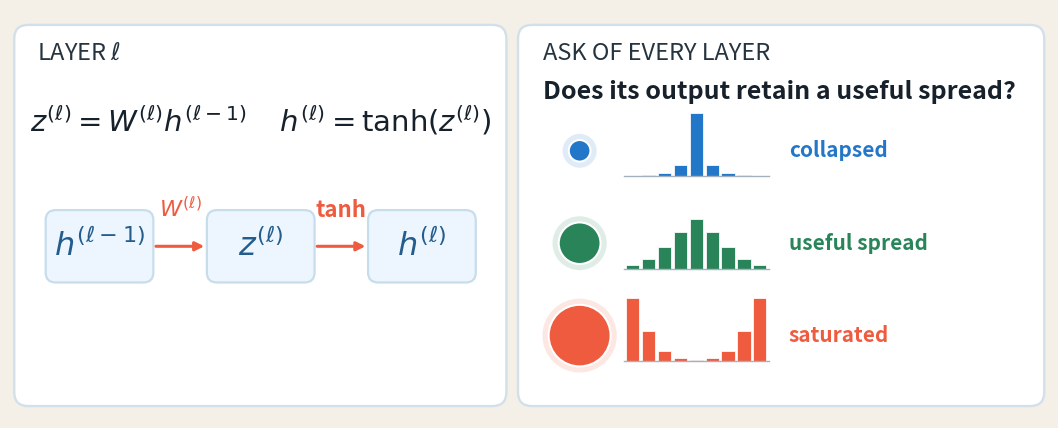

The matplotlib source for this figure: (Note: this script raises an exception after producing the figure.)
"""Draw slide 5 as one stable, self-contained figure."""
from pathlib import Path

import matplotlib.pyplot as plt
from matplotlib.patches import Circle, FancyArrowPatch, FancyBboxPatch, Rectangle


fig, ax = plt.subplots(figsize=(13.4, 5.3))
ax.set_xlim(0, 13.4)
ax.set_ylim(0, 5.3)
ax.axis("off")
fig.patch.set_facecolor("#f4f0e7")


def panel(x, width):
    ax.add_patch(FancyBboxPatch(
        (x, .18), width, 4.90,
        boxstyle="round,pad=.025,rounding_size=.18",
        facecolor="white", edgecolor="#d2e0ea", linewidth=1.7,
    ))


def node(x, latex):
    ax.add_patch(FancyBboxPatch(
        (x, 1.78), 1.35, .90,
        boxstyle="round,pad=.02,rounding_size=.13",
        facecolor="#edf6ff", edgecolor="#c7ddeb", linewidth=1.6,
    ))
    ax.text(x + .675, 2.23, latex, ha="center", va="center",
            fontsize=23, color="#245d8d")


def edge(x1, x2, label):
    ax.add_patch(FancyArrowPatch(
        (x1, 2.23), (x2, 2.23), arrowstyle="-|>", mutation_scale=13,
        linewidth=2.2, color="#ef5b3f", shrinkA=3, shrinkB=3,
    ))
    ax.text((x1 + x2) / 2, 2.55, label, ha="center", va="bottom",
            fontsize=16, color="#ef5b3f", fontweight="bold")


panel(.08, 6.30)
panel(6.58, 6.74)

ax.text(.35, 4.65, r"LAYER $\ell$", fontsize=17, color="#263440")
ax.text(3.23, 3.72,
        r"$z^{(\ell)}=W^{(\ell)}h^{(\ell-1)}$     $h^{(\ell)}=\tanh(z^{(\ell)})$",
        ha="center", fontsize=21, color="#17212b")
node(.48, r"$h^{(\ell-1)}$")
node(2.56, r"$z^{(\ell)}$")
node(4.64, r"$h^{(\ell)}$")
edge(1.83, 2.56, r"$W^{(\ell)}$")
edge(3.91, 4.64, r"tanh")

ax.text(6.88, 4.65, "ASK OF EVERY LAYER", fontsize=17, color="#263440")
ax.text(6.88, 4.15, "Does its output retain a useful spread?",
        fontsize=18, color="#17212b", fontweight="bold")

def mini_histogram(x, y, heights, color):
    """Draw a tiny distribution with a shared baseline and fixed bin geometry."""
    width, gap, scale = .17, .035, .82
    ax.plot([x - .03, x + len(heights) * (width + gap)], [y, y],
            color="#a5b2bd", linewidth=1.0)
    for index, height in enumerate(heights):
        ax.add_patch(Rectangle(
            (x + index * (width + gap), y), width, height * scale,
            facecolor=color, edgecolor="white", linewidth=.55,
        ))


rows = [
    (3.22, .14, "#2377c9", "collapsed", [.01, .02, .05, .18, 1, .18, .05, .02, .01]),
    (2.02, .27, "#29845a", "useful spread", [.06, .16, .34, .58, .78, .58, .34, .16, .06]),
    (.82, .40, "#ef5b3f", "saturated", [1, .48, .16, .05, .02, .05, .16, .48, 1]),
]
for y, radius, color, label, heights in rows:
    ax.add_patch(Circle((7.35, y + .25), radius + .08, facecolor=color, alpha=.14, edgecolor="none"))
    ax.add_patch(Circle((7.35, y + .25), radius, facecolor=color, edgecolor="white", linewidth=1.5))
    mini_histogram(7.95, y - .08, heights, color)
    ax.text(10.05, y + .25, label, va="center", fontsize=15, color=color, fontweight="bold")

target = Path(__file__).with_name("one-layer-rescaling.svg")
fig.savefig(target, bbox_inches="tight", facecolor=fig.get_facecolor())
plt.close(fig)
print(f"Wrote {target}")
